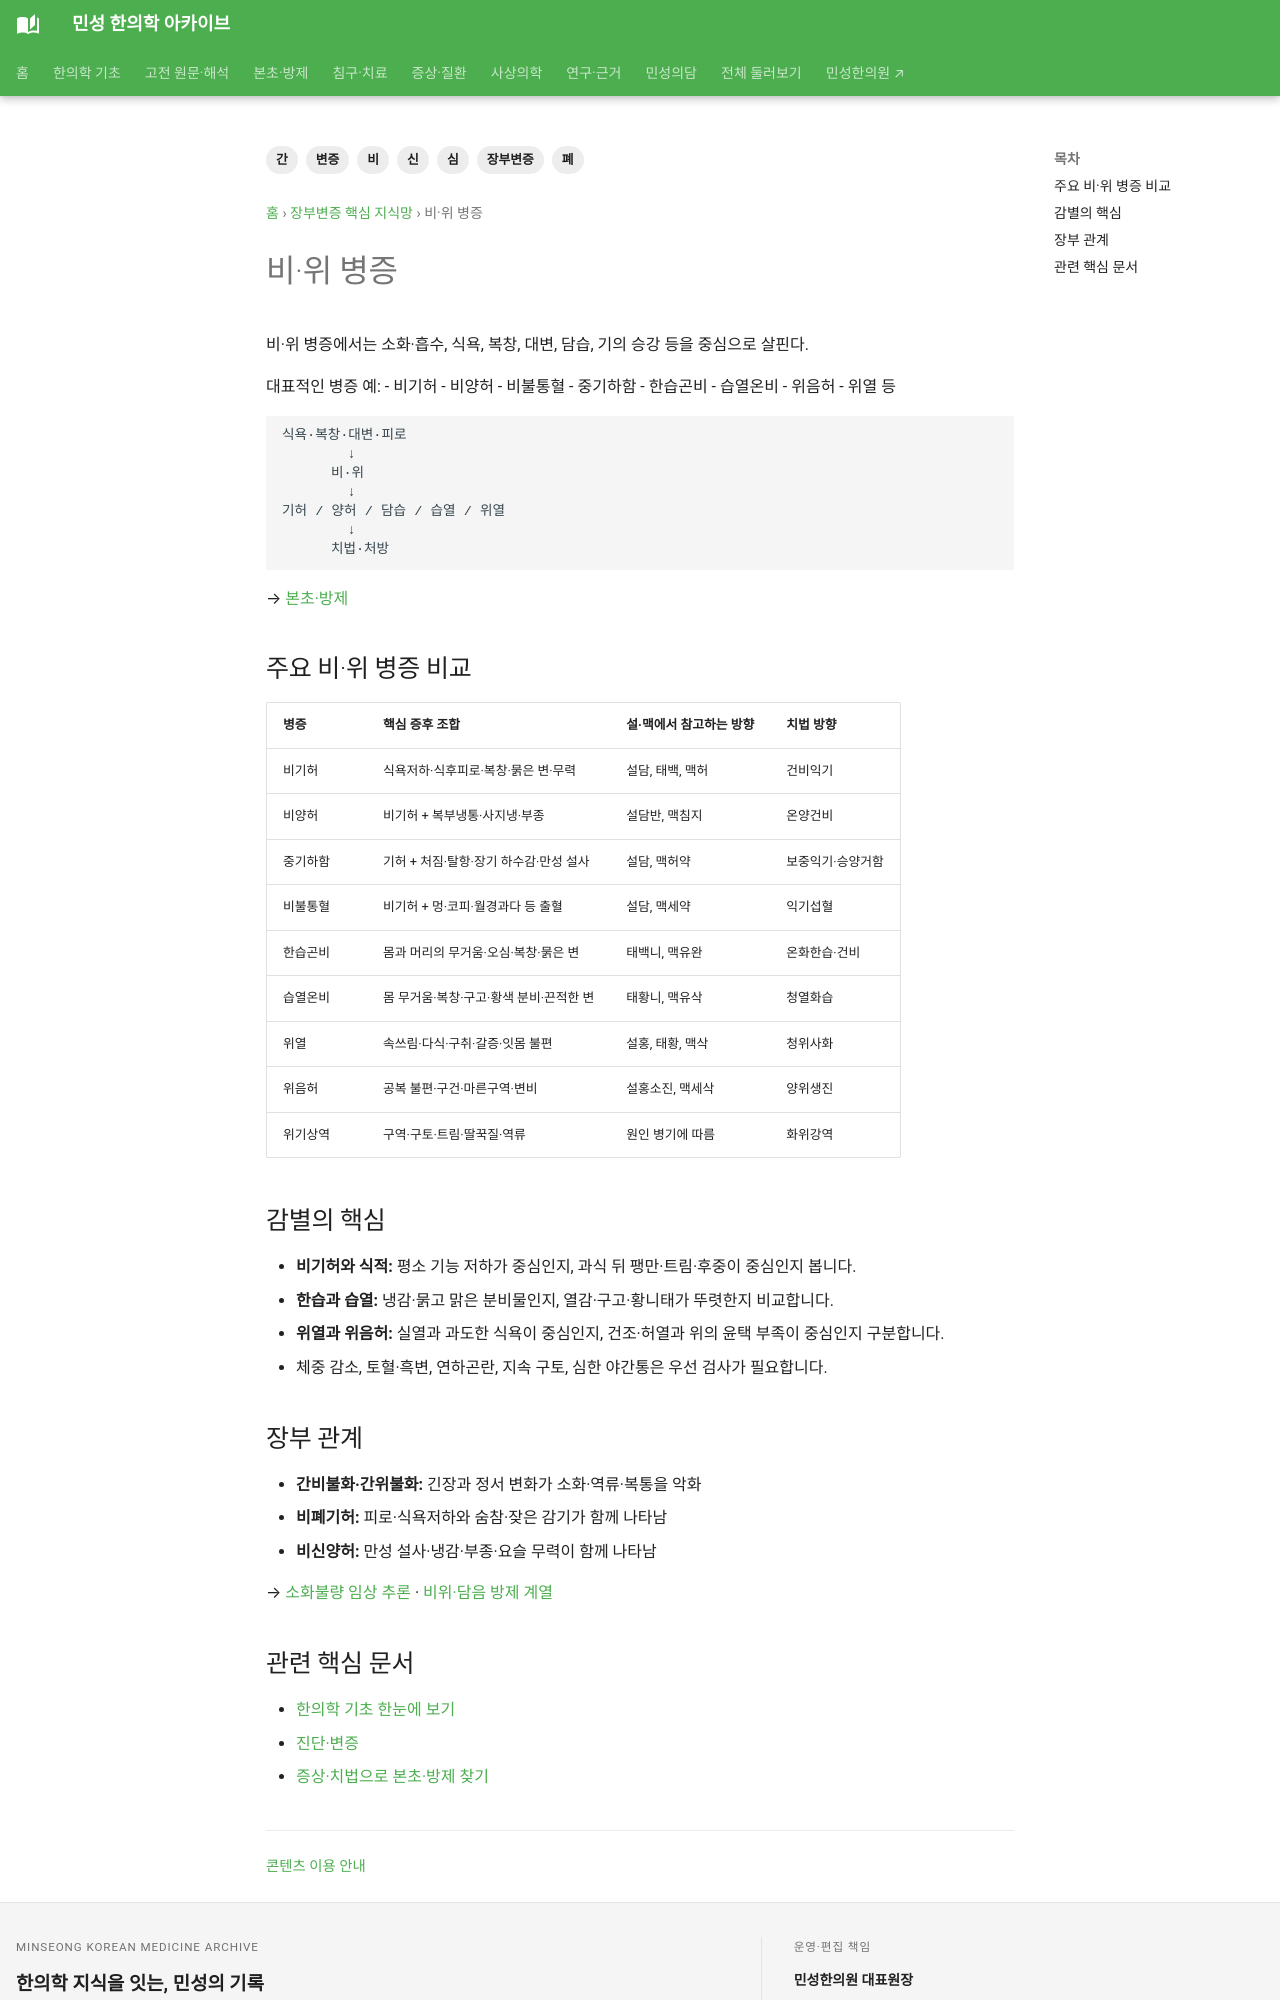

repository: joowon1111/minseong-korean-medicine-wiki · page: zangfu-pattern-network/spleen-stomach/index.html · generator: mkdocs

---
title: 비·위 병증
description: 비·위 병증을 한의학 장부변증의 병리·증후·치법 구조로 정리합니다.
tags: [장부변증, 간, 심, 비, 폐, 신, 변증]
status: 검토완료
last_reviewed: 2026-08-20
---
# 비·위 병증

비·위 병증에서는 소화·흡수, 식욕, 복창, 대변, 담습, 기의 승강 등을 중심으로 살핀다.

대표적인 병증 예:
- 비기허
- 비양허
- 비불통혈
- 중기하함
- 한습곤비
- 습열온비
- 위음허
- 위열 등

```text
식욕·복창·대변·피로
        ↓
      비·위
        ↓
기허 / 양허 / 담습 / 습열 / 위열
        ↓
      치법·처방
```

→ [본초·방제](../portal/herbs-formulas.md)

## 주요 비·위 병증 비교

| 병증 | 핵심 증후 조합 | 설·맥에서 참고하는 방향 | 치법 방향 |
|---|---|---|---|
| 비기허 | 식욕저하·식후피로·복창·묽은 변·무력 | 설담, 태백, 맥허 | 건비익기 |
| 비양허 | 비기허 + 복부냉통·사지냉·부종 | 설담반, 맥침지 | 온양건비 |
| 중기하함 | 기허 + 처짐·탈항·장기 하수감·만성 설사 | 설담, 맥허약 | 보중익기·승양거함 |
| 비불통혈 | 비기허 + 멍·코피·월경과다 등 출혈 | 설담, 맥세약 | 익기섭혈 |
| 한습곤비 | 몸과 머리의 무거움·오심·복창·묽은 변 | 태백니, 맥유완 | 온화한습·건비 |
| 습열온비 | 몸 무거움·복창·구고·황색 분비·끈적한 변 | 태황니, 맥유삭 | 청열화습 |
| 위열 | 속쓰림·다식·구취·갈증·잇몸 불편 | 설홍, 태황, 맥삭 | 청위사화 |
| 위음허 | 공복 불편·구건·마른구역·변비 | 설홍소진, 맥세삭 | 양위생진 |
| 위기상역 | 구역·구토·트림·딸꾹질·역류 | 원인 병기에 따름 | 화위강역 |

## 감별의 핵심

- **비기허와 식적:** 평소 기능 저하가 중심인지, 과식 뒤 팽만·트림·후중이 중심인지 봅니다.
- **한습과 습열:** 냉감·묽고 맑은 분비물인지, 열감·구고·황니태가 뚜렷한지 비교합니다.
- **위열과 위음허:** 실열과 과도한 식욕이 중심인지, 건조·허열과 위의 윤택 부족이 중심인지 구분합니다.
- 체중 감소, 토혈·흑변, 연하곤란, 지속 구토, 심한 야간통은 우선 검사가 필요합니다.

## 장부 관계

- **간비불화·간위불화:** 긴장과 정서 변화가 소화·역류·복통을 악화
- **비폐기허:** 피로·식욕저하와 숨참·잦은 감기가 함께 나타남
- **비신양허:** 만성 설사·냉감·부종·요슬 무력이 함께 나타남

→ [소화불량 임상 추론](../clinical-reasoning/dyspepsia.md) · [비위·담음 방제 계열](../formula-architecture/spleen-phlegm-family.md)

<!-- MINSEONG_ONE_SHOT_FIX_V2 -->
